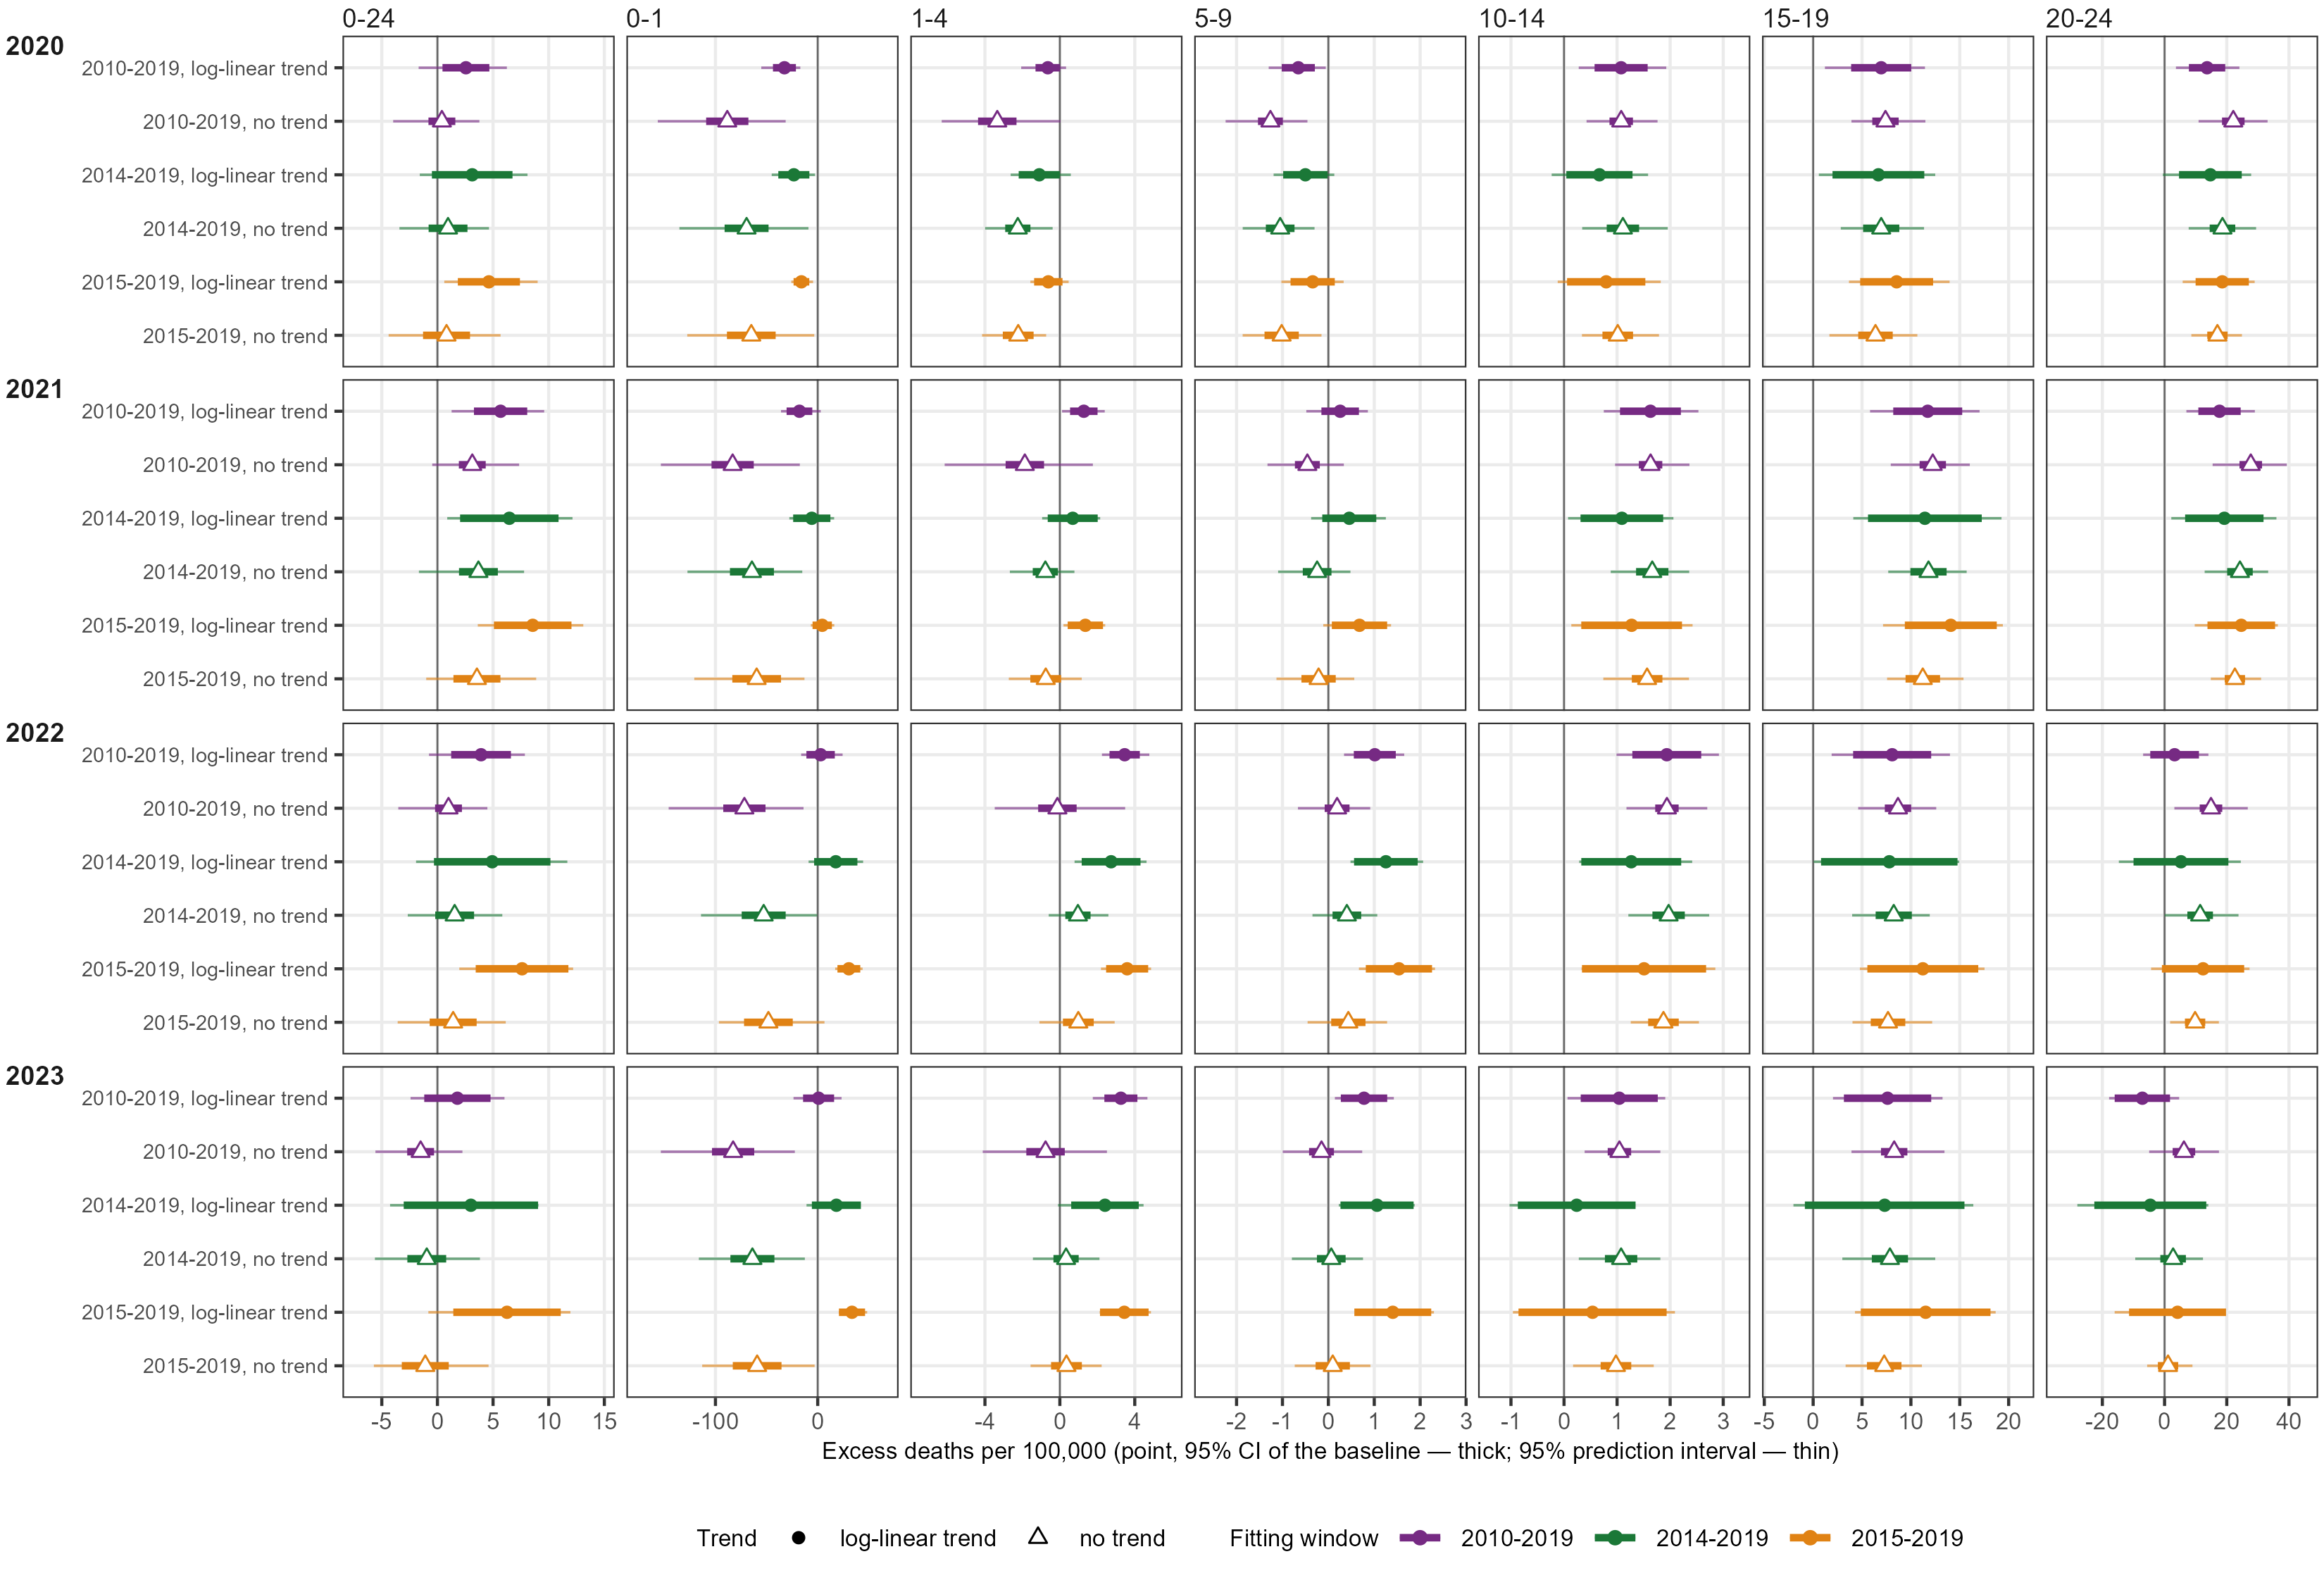

The table this chart was drawn from, first rows:
year, age_group, window, trend, main_specification, deaths, baseline, excess, excess_ci_lower, excess_ci_upper, excess_pi_lower, excess_pi_upper, excess_rate, excess_rate_ci_lower, excess_rate_ci_upper, excess_rate_pi_lower, excess_rate_pi_upper
2020, 0-24, 2010-2019, log-linear trend, TRUE, 64550, 61743, 2807, 498.9, 5114, -1849, 6842, 2.56, 0.455, 4.665, -1.687, 6.24
2020, 0-24, 2010-2019, no trend, FALSE, 64550, 64111, 439.4, -883.6, 1762, -4361, 4134, 0.4008, -0.8059, 1.607, -3.978, 3.771
2020, 0-24, 2014-2019, log-linear trend, FALSE, 64550, 61125, 3425, -544.4, 7395, -1739, 8873, 3.124, -0.4966, 6.745, -1.586, 8.093
2020, 0-24, 2014-2019, no trend, FALSE, 64550, 63505, 1045, -868.4, 2958, -3742, 5078, 0.953, -0.7921, 2.698, -3.413, 4.632
2020, 0-24, 2015-2019, log-linear trend, FALSE, 64550, 59480, 5070, 2011, 8129, 676.8, 9876, 4.624, 1.834, 7.414, 0.6173, 9.008
2020, 0-24, 2015-2019, no trend, FALSE, 64550, 63653, 897.1, -1417, 3211, -4810, 6218, 0.8183, -1.292, 2.929, -4.387, 5.672
2020, 0-1, 2010-2019, log-linear trend, TRUE, 19582, 21082, -1500, -2017, -983.2, -2543, -785, -32.54, -43.76, -21.33, -55.17, -17.03
2020, 0-1, 2010-2019, no trend, FALSE, 19582, 23659, -4077, -5028, -3125, -7209, -1445, -88.44, -109.1, -67.79, -156.4, -31.34
2020, 0-1, 2014-2019, log-linear trend, FALSE, 19582, 20658, -1076, -1776, -376.2, -2074, -123, -23.35, -38.53, -8.161, -45, -2.669
2020, 0-1, 2014-2019, no trend, FALSE, 19582, 22789, -3207, -4198, -2215, -6234, -417.4, -69.56, -91.06, -48.06, -135.3, -9.056
2020, 0-1, 2015-2019, log-linear trend, FALSE, 19582, 20317, -734.6, -1088, -380.7, -1191, -208.7, -15.94, -23.61, -8.258, -25.84, -4.527
2020, 0-1, 2015-2019, no trend, FALSE, 19582, 22576, -2994, -4092, -1896, -5880, -156.8, -64.94, -88.76, -41.12, -127.6, -3.402
2020, 1-4, 2010-2019, log-linear trend, TRUE, 3529, 3647, -117.8, -238.1, 2.445, -378.1, 60.7, -0.643, -1.299, 0.01334, -2.064, 0.3313
2020, 1-4, 2010-2019, no trend, FALSE, 3529, 4141, -612.2, -800.3, -424.1, -1156, 6.275, -3.341, -4.368, -2.315, -6.309, 0.03425
2020, 1-4, 2014-2019, log-linear trend, FALSE, 3529, 3730, -201.4, -402.5, -0.2781, -481.3, 107.2, -1.099, -2.197, -0.001518, -2.627, 0.5852
2020, 1-4, 2014-2019, no trend, FALSE, 3529, 3940, -411.3, -534.7, -287.9, -731.6, -70.7, -2.245, -2.918, -1.571, -3.993, -0.3859
2020, 1-4, 2015-2019, log-linear trend, FALSE, 3529, 3642, -112.9, -251.6, 25.94, -288.4, 86.2, -0.6159, -1.373, 0.1416, -1.574, 0.4705
2020, 1-4, 2015-2019, no trend, FALSE, 3529, 3936, -407.5, -558.1, -256.9, -760.9, -134, -2.224, -3.046, -1.402, -4.153, -0.7312
2020, 5-9, 2010-2019, log-linear trend, TRUE, 2210, 2358, -147.8, -229.1, -66.41, -293.2, -12.88, -0.6549, -1.016, -0.2943, -1.299, -0.05706
2020, 5-9, 2010-2019, no trend, FALSE, 2210, 2495, -284.8, -345.9, -223.7, -505.1, -102.9, -1.262, -1.533, -0.9915, -2.238, -0.456
2020, 5-9, 2014-2019, log-linear trend, FALSE, 2210, 2323, -113, -222.1, -3.982, -269.1, 29.2, -0.501, -0.9843, -0.01765, -1.193, 0.1294
2020, 5-9, 2014-2019, no trend, FALSE, 2210, 2447, -236.8, -307.3, -166.4, -421, -68, -1.05, -1.362, -0.7373, -1.866, -0.3014
2020, 5-9, 2015-2019, log-linear trend, FALSE, 2210, 2287, -77.17, -185.9, 31.54, -231.1, 75.05, -0.342, -0.8237, 0.1398, -1.024, 0.3326
2020, 5-9, 2015-2019, no trend, FALSE, 2210, 2440, -229.6, -313.9, -145.3, -421.3, -33.7, -1.018, -1.391, -0.644, -1.867, -0.1494
2020, 10-14, 2010-2019, log-linear trend, TRUE, 3413, 3177, 235.7, 126.1, 345.3, 60.75, 422.2, 1.076, 0.5756, 1.576, 0.2772, 1.927
2020, 10-14, 2010-2019, no trend, FALSE, 3413, 3177, 236.2, 187.8, 284.6, 92.98, 386.1, 1.078, 0.857, 1.299, 0.4243, 1.762
2020, 10-14, 2014-2019, log-linear trend, FALSE, 3413, 3267, 146.2, 9.54, 282.8, -51.1, 347.1, 0.6671, 0.04353, 1.291, -0.2332, 1.584
2020, 10-14, 2014-2019, no trend, FALSE, 3413, 3170, 243.1, 176.3, 310, 75, 428, 1.11, 0.8046, 1.415, 0.3423, 1.953
2020, 10-14, 2015-2019, log-linear trend, FALSE, 3413, 3239, 174.1, 12.53, 335.7, -26.1, 399.4, 0.7946, 0.05716, 1.532, -0.1191, 1.823
2020, 10-14, 2015-2019, no trend, FALSE, 3413, 3191, 221.8, 158.7, 285, 73.97, 392.1, 1.012, 0.7241, 1.301, 0.3376, 1.789
2020, 15-19, 2010-2019, log-linear trend, TRUE, 12278, 10783, 1495, 834.2, 2156, 258.2, 2457, 6.96, 3.884, 10.04, 1.202, 11.44
2020, 15-19, 2010-2019, no trend, FALSE, 12278, 10689, 1589, 1299, 1879, 841.5, 2466, 7.397, 6.049, 8.746, 3.918, 11.48
2020, 15-19, 2014-2019, log-linear trend, FALSE, 12278, 10845, 1433, 425, 2442, 125, 2683, 6.674, 1.979, 11.37, 0.5819, 12.49
2020, 15-19, 2014-2019, no trend, FALSE, 12278, 10783, 1495, 1098, 1893, 606.8, 2437, 6.962, 5.111, 8.813, 2.825, 11.34
2020, 15-19, 2015-2019, log-linear trend, FALSE, 12278, 10444, 1834, 1033, 2636, 786.7, 2998, 8.54, 4.809, 12.27, 3.663, 13.96
2020, 15-19, 2015-2019, no trend, FALSE, 12278, 10909, 1369, 990.3, 1749, 356.8, 2289, 6.376, 4.611, 8.142, 1.661, 10.66
2020, 20-24, 2010-2019, log-linear trend, TRUE, 23538, 20702, 2836, 1624, 4048, 758.6, 4993, 13.67, 7.825, 19.51, 3.656, 24.06
2020, 20-24, 2010-2019, no trend, FALSE, 23538, 18953, 4585, 3833, 5337, 2268, 6872, 22.1, 18.47, 25.72, 10.93, 33.12
2020, 20-24, 2014-2019, log-linear trend, FALSE, 23538, 20482, 3056, 964.5, 5148, -115.1, 5778, 14.73, 4.648, 24.81, -0.5548, 27.84
2020, 20-24, 2014-2019, no trend, FALSE, 23538, 19674, 3864, 3011, 4717, 1608, 6107, 18.62, 14.51, 22.73, 7.749, 29.43
2020, 20-24, 2015-2019, log-linear trend, FALSE, 23538, 19691, 3847, 2071, 5622, 1207, 6012, 18.54, 9.981, 27.09, 5.818, 28.97
2020, 20-24, 2015-2019, no trend, FALSE, 23538, 20013, 3525, 2847, 4203, 1787, 5163, 16.99, 13.72, 20.26, 8.614, 24.88
2021, 0-24, 2010-2019, log-linear trend, TRUE, 68018, 61752, 6266, 3624, 8909, 1406, 10593, 5.676, 3.282, 8.069, 1.273, 9.595
2021, 0-24, 2010-2019, no trend, FALSE, 68018, 64560, 3458, 2126, 4790, -515, 8106, 3.132, 1.926, 4.339, -0.4665, 7.342
2021, 0-24, 2014-2019, log-linear trend, FALSE, 68018, 60885, 7133, 2249, 12016, 973.6, 13402, 6.46, 2.037, 10.88, 0.8819, 12.14
2021, 0-24, 2014-2019, no trend, FALSE, 68018, 63950, 4068, 2141, 5994, -1837, 8597, 3.684, 1.939, 5.429, -1.664, 7.786
2021, 0-24, 2015-2019, log-linear trend, FALSE, 68018, 58565, 9453, 5608, 13299, 4003, 14471, 8.562, 5.079, 12.05, 3.625, 13.11
2021, 0-24, 2015-2019, no trend, FALSE, 68018, 64099, 3919, 1589, 6249, -1112, 9799, 3.55, 1.439, 5.66, -1.008, 8.876
2021, 0-1, 2010-2019, log-linear trend, TRUE, 19920, 20748, -828.1, -1410, -246.5, -1663, 136.5, -17.88, -30.43, -5.321, -35.91, 2.946
2021, 0-1, 2010-2019, no trend, FALSE, 19920, 23774, -3854, -4810, -2897, -7104, -810.3, -83.19, -103.8, -62.55, -153.4, -17.49
2021, 0-1, 2014-2019, log-linear trend, FALSE, 19920, 20189, -268.8, -1112, 574.5, -1286, 744.9, -5.803, -24.01, 12.4, -27.76, 16.08
2021, 0-1, 2014-2019, no trend, FALSE, 19920, 22899, -2979, -3975, -1983, -5899, -699.8, -64.32, -85.82, -42.82, -127.4, -15.11
2021, 0-1, 2015-2019, log-linear trend, FALSE, 19920, 19716, 203.8, -234.2, 641.8, -311.1, 751.1, 4.4, -5.057, 13.86, -6.716, 16.22
2021, 0-1, 2015-2019, no trend, FALSE, 19920, 22685, -2765, -3869, -1662, -5590, -599.3, -59.7, -83.52, -35.88, -120.7, -12.94
2021, 1-4, 2010-2019, log-linear trend, TRUE, 3816, 3580, 235.6, 100.6, 370.6, 21.75, 441.2, 1.28, 0.5465, 2.013, 0.1182, 2.397
2021, 1-4, 2010-2019, no trend, FALSE, 3816, 4160, -344.3, -533.2, -155.3, -1132, 324.5, -1.87, -2.897, -0.8439, -6.151, 1.763
2021, 1-4, 2014-2019, log-linear trend, FALSE, 3816, 3690, 126.4, -119.1, 372, -174.2, 396.4, 0.687, -0.6473, 2.021, -0.9465, 2.153
2021, 1-4, 2014-2019, no trend, FALSE, 3816, 3958, -142.5, -266.4, -18.48, -491.3, 143.2, -0.774, -1.448, -0.1004, -2.669, 0.7778
2021, 1-4, 2015-2019, log-linear trend, FALSE, 3816, 3565, 250.5, 77.07, 424, 35.8, 445.8, 1.361, 0.4187, 2.304, 0.1945, 2.422
2021, 1-4, 2015-2019, no trend, FALSE, 3816, 3955, -138.6, -290, 12.69, -501.8, 215.1, -0.7532, -1.575, 0.06893, -2.726, 1.168
... 108 more rows
